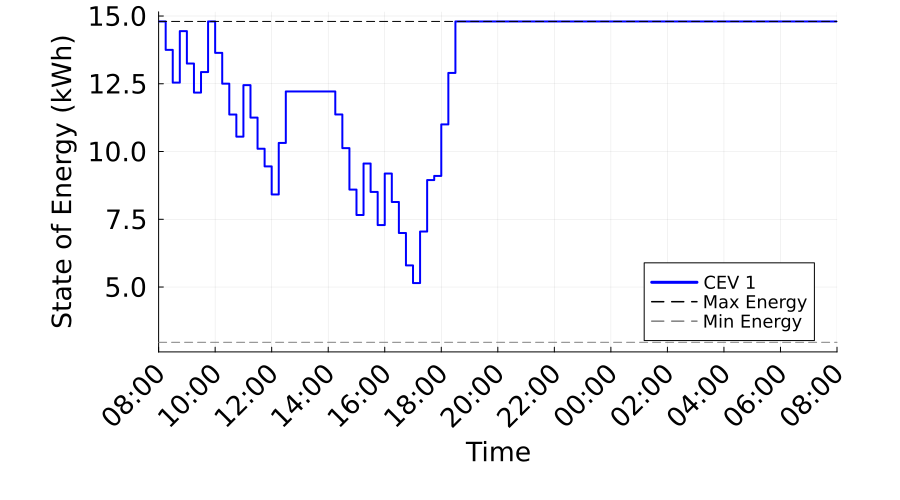

The table this chart was drawn from, first rows:
Time_Period, Time_Label, CEV_1_SOE_kWh, CEV_1_Max_SOE_kWh, CEV_1_Min_SOE_kWh
1, 08:00, 14.8, 14.8, 2.96
2, 08:15, 13.75, 14.8, 2.96
3, 08:30, 12.54, 14.8, 2.96
4, 08:45, 14.44, 14.8, 2.96
5, 09:00, 13.25, 14.8, 2.96
6, 09:15, 12.17, 14.8, 2.96
7, 09:30, 12.93, 14.8, 2.96
8, 09:45, 14.8, 14.8, 2.96
9, 10:00, 13.64, 14.8, 2.96
10, 10:15, 12.5, 14.8, 2.96
11, 10:30, 11.37, 14.8, 2.96
12, 10:45, 10.55, 14.8, 2.96
13, 11:00, 12.45, 14.8, 2.96
14, 11:15, 11.25, 14.8, 2.96
15, 11:30, 10.1, 14.8, 2.96
16, 11:45, 9.451, 14.8, 2.96
17, 12:00, 8.416, 14.8, 2.96
18, 12:15, 10.32, 14.8, 2.96
19, 12:30, 12.22, 14.8, 2.96
20, 12:45, 12.22, 14.8, 2.96
21, 13:00, 12.22, 14.8, 2.96
22, 13:15, 12.22, 14.8, 2.96
23, 13:30, 12.22, 14.8, 2.96
24, 13:45, 12.22, 14.8, 2.96
25, 14:00, 12.22, 14.8, 2.96
26, 14:15, 11.37, 14.8, 2.96
27, 14:30, 10.13, 14.8, 2.96
28, 14:45, 8.596, 14.8, 2.96
29, 15:00, 7.658, 14.8, 2.96
30, 15:15, 9.558, 14.8, 2.96
31, 15:30, 8.509, 14.8, 2.96
32, 15:45, 7.287, 14.8, 2.96
33, 16:00, 9.187, 14.8, 2.96
34, 16:15, 8.138, 14.8, 2.96
35, 16:30, 6.994, 14.8, 2.96
36, 16:45, 5.797, 14.8, 2.96
37, 17:00, 5.146, 14.8, 2.96
38, 17:15, 7.046, 14.8, 2.96
39, 17:30, 8.946, 14.8, 2.96
40, 17:45, 9.1, 14.8, 2.96
41, 18:00, 11, 14.8, 2.96
42, 18:15, 12.9, 14.8, 2.96
43, 18:30, 14.8, 14.8, 2.96
44, 18:45, 14.8, 14.8, 2.96
45, 19:00, 14.8, 14.8, 2.96
46, 19:15, 14.8, 14.8, 2.96
47, 19:30, 14.8, 14.8, 2.96
48, 19:45, 14.8, 14.8, 2.96
49, 20:00, 14.8, 14.8, 2.96
50, 20:15, 14.8, 14.8, 2.96
51, 20:30, 14.8, 14.8, 2.96
52, 20:45, 14.8, 14.8, 2.96
53, 21:00, 14.8, 14.8, 2.96
54, 21:15, 14.8, 14.8, 2.96
55, 21:30, 14.8, 14.8, 2.96
56, 21:45, 14.8, 14.8, 2.96
57, 22:00, 14.8, 14.8, 2.96
58, 22:15, 14.8, 14.8, 2.96
59, 22:30, 14.8, 14.8, 2.96
60, 22:45, 14.8, 14.8, 2.96
... 37 more rows
